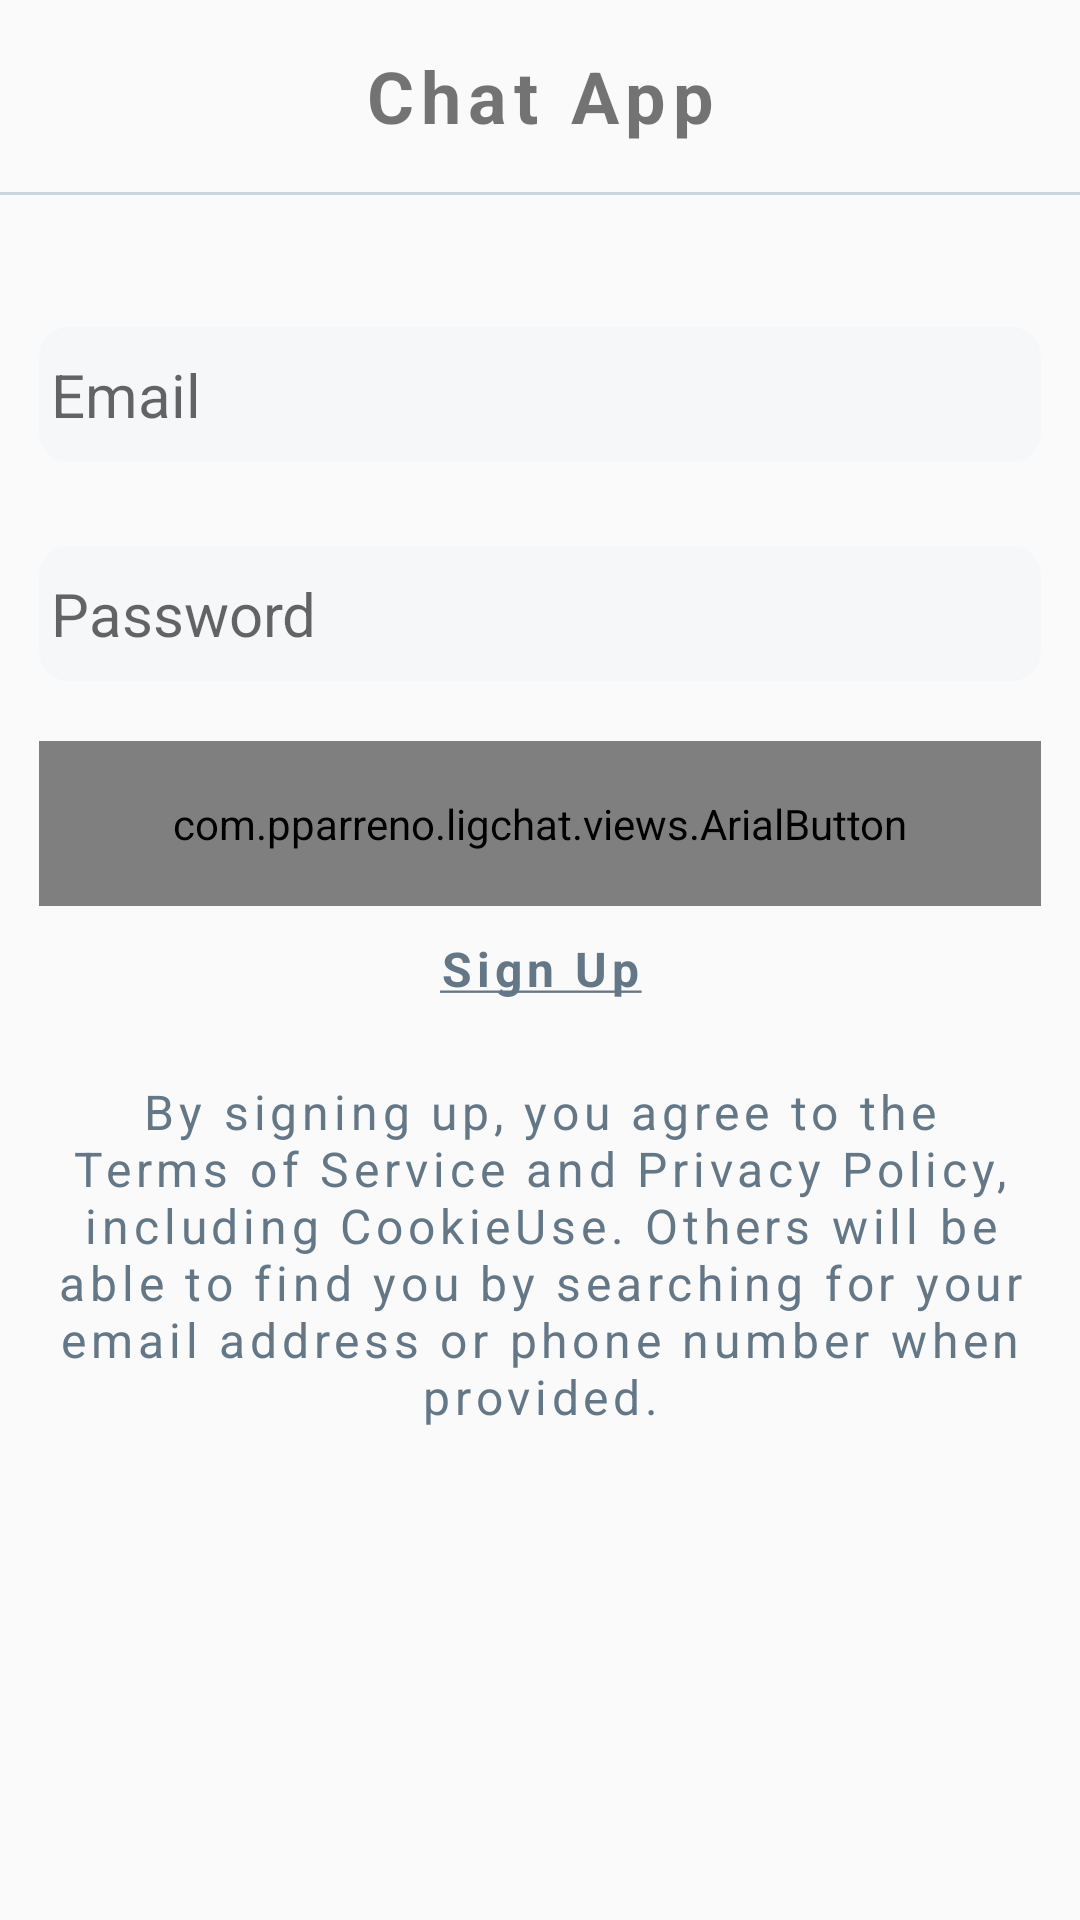

Layout XML and referenced resources for this Android screen:
<!-- AndroidManifest.xml: application theme AppTheme -->
<!-- res/layout/sign_in_fragment.xml -->
<?xml version="1.0" encoding="utf-8"?>
<ScrollView xmlns:android="http://schemas.android.com/apk/res/android"
    xmlns:tools="http://schemas.android.com/tools"
    android:id="@+id/sign_up"
    android:layout_width="match_parent"
    android:layout_height="match_parent"
    tools:context=".onboarding.ui.fragment.SignInFragment">


    <LinearLayout
        android:layout_width="match_parent"
        android:layout_height="wrap_content"
        android:orientation="vertical">

        <TextView
            android:id="@+id/top_label_text"
            android:layout_width="match_parent"
            android:layout_height="64dp"
            android:gravity="center"
            android:letterSpacing="0.1"
            android:text="@string/app_name"
            android:textSize="24sp"
            android:textStyle="bold" />

        <View
            android:id="@+id/top_borderline"
            android:layout_width="match_parent"
            android:layout_height="1dp"
            android:background="#cbd5dd" />

        <EditText
            android:id="@+id/email_field"
            style="@style/AppField"
            android:layout_width="match_parent"
            android:layout_marginTop="44dp"
            android:hint="@string/email"
            android:inputType="textEmailAddress" />

        <TextView
            android:id="@+id/email_error_text"
            style="@style/AppTextError"
            android:layout_width="match_parent"
            android:layout_height="wrap_content"
            android:layout_marginStart="@dimen/side_margin"
            android:layout_marginTop="10dp"
            android:layout_marginEnd="@dimen/side_margin"
            android:text="@string/value_is_incorrect"
            android:textSize="20sp"
            android:visibility="gone" />

        <EditText
            android:id="@+id/password_field"
            style="@style/AppField"
            android:layout_width="match_parent"
            android:layout_marginTop="28dp"
            android:hint="@string/password"
            android:inputType="textPassword" />

        <TextView
            android:id="@+id/password_error_text"
            style="@style/AppTextError"
            android:layout_width="match_parent"
            android:layout_height="wrap_content"
            android:layout_marginStart="@dimen/side_margin"
            android:layout_marginTop="10dp"
            android:layout_marginEnd="@dimen/side_margin"
            android:text="@string/value_is_incorrect"
            android:textSize="20sp"
            android:visibility="gone" />

        <com.pparreno.ligchat.views.ArialButton
            android:id="@+id/login_btn"
            style="@style/AppButton"
            android:layout_width="match_parent"
            android:layout_height="55dp"
            android:layout_marginStart="@dimen/side_margin"
            android:layout_marginTop="20dp"
            android:layout_marginEnd="@dimen/side_margin"
            android:background="@drawable/btn_primary_green_rounded"
            android:text="@string/login" />

        <TextView
            android:id="@+id/sign_up_text"
            style="@style/AppText"
            android:layout_width="match_parent"
            android:layout_height="wrap_content"
            android:layout_marginTop="10dp"
            android:gravity="center"
            android:text="@string/sign_up_underline"
            android:textSize="16sp"
            android:textStyle="bold" />

        <TextView
            android:id="@+id/terms_agreement_text"
            style="@style/AppText"
            android:layout_width="match_parent"
            android:layout_height="wrap_content"
            android:layout_marginStart="@dimen/side_margin"
            android:layout_marginTop="26dp"
            android:layout_marginEnd="@dimen/side_margin"
            android:gravity="center"
            android:text="@string/terms_agreement_text"
            android:textSize="16sp" />


    </LinearLayout>


</ScrollView>
<!-- resources referenced by this layout -->
<resources>
  <dimen name="side_margin">13dp</dimen>
  <!-- drawable btn_primary_green_rounded (drawable) -->
  <?xml version="1.0" encoding="utf-8"?>
  <selector xmlns:android="http://schemas.android.com/apk/res/android">
      <item android:state_pressed="false">
          <shape android:shape="rectangle">
              <corners android:radius="@dimen/btn_radius" />
              <solid android:color="@color/colorPrimary" />
  
              <padding
                  android:bottom="@dimen/btn_padding"
                  android:left="@dimen/btn_padding"
                  android:right="@dimen/btn_padding"
                  android:top="@dimen/btn_padding" />
          </shape>
      </item>
      <item android:state_pressed="true">
          <shape android:shape="rectangle">
              <corners android:radius="@dimen/btn_radius" />
              <solid android:color="@color/colorPrimaryPressed" />
              <padding
                  android:bottom="@dimen/btn_padding"
                  android:left="@dimen/btn_padding"
                  android:right="@dimen/btn_padding"
                  android:top="@dimen/btn_padding" />
          </shape>
      </item>
  </selector>
  <string name="app_name">Chat App</string>
  <string name="email">Email</string>
  <string name="login">Login</string>
  <string name="password">Password</string>
  <string name="sign_up_underline"><u>Sign Up</u></string>
  <string name="terms_agreement_text">By signing up, you agree to the Terms of Service and Privacy Policy, including CookieUse. Others will be able to find you by searching for your email address or phone number when provided.</string>
  <string name="value_is_incorrect">Value is incorrect</string>
  <style name="AppButton" parent="@android:style/Widget.Button">
          <item name="android:textColor">#FFFFFFFF</item>
          <item name="android:textStyle">bold</item>
          <item name="android:textSize">20sp</item>
          <item name="android:letterSpacing">0.1</item>
          <item name="textAllCaps">false</item>
      </style>
  <style name="AppField" parent="Widget.AppCompat.EditText">
          <item name="android:layout_marginStart">@dimen/side_margin</item>
          <item name="android:layout_marginEnd">@dimen/side_margin</item>
          <item name="android:background">@drawable/bg_rounded_field</item>
          <item name="android:textColor">@color/text_gray</item>
          <item name="android:layout_height">45dp</item>
          <item name="android:textSize">20sp</item>
      </style>
  <style name="AppText" parent="Widget.AppCompat.TextView">
          <item name="android:textColor">@color/text_gray</item>
          <item name="android:letterSpacing">0.1</item>
      </style>
  <style name="AppTextError" parent="AppText">
          <item name="android:textColor">@color/error_red</item>
          <item name="android:textStyle">bold</item>
      </style>
  <style name="AppTheme" parent="Theme.AppCompat.Light.DarkActionBar">
          
          <item name="colorPrimary">@color/colorPrimary</item>
          <item name="colorPrimaryDark">@color/colorPrimaryDark</item>
          <item name="colorAccent">@color/colorAccent</item>
      </style>
  <dimen name="btn_radius">10dp</dimen>
  <color name="colorPrimary">#88e306</color>
  <dimen name="btn_padding">4dp</dimen>
  <color name="colorPrimaryPressed">#69b005</color>
  <!-- drawable bg_rounded_field (drawable) -->
  <?xml version="1.0" encoding="utf-8"?>
  <shape xmlns:android="http://schemas.android.com/apk/res/android"
      android:shape="rectangle">
      <corners android:radius="@dimen/btn_radius" />
      <solid android:color="@color/field_bg" />
  
      <padding
          android:bottom="@dimen/btn_padding"
          android:left="@dimen/btn_padding"
          android:right="@dimen/btn_padding"
          android:top="@dimen/btn_padding" />
  </shape>
  <color name="text_gray">#647787</color>
  <color name="error_red">#cc3432</color>
  <color name="colorPrimaryDark">#61a304</color>
  <color name="colorAccent">#771cf9</color>
  <color name="field_bg">#f5f7f9</color>
</resources>
